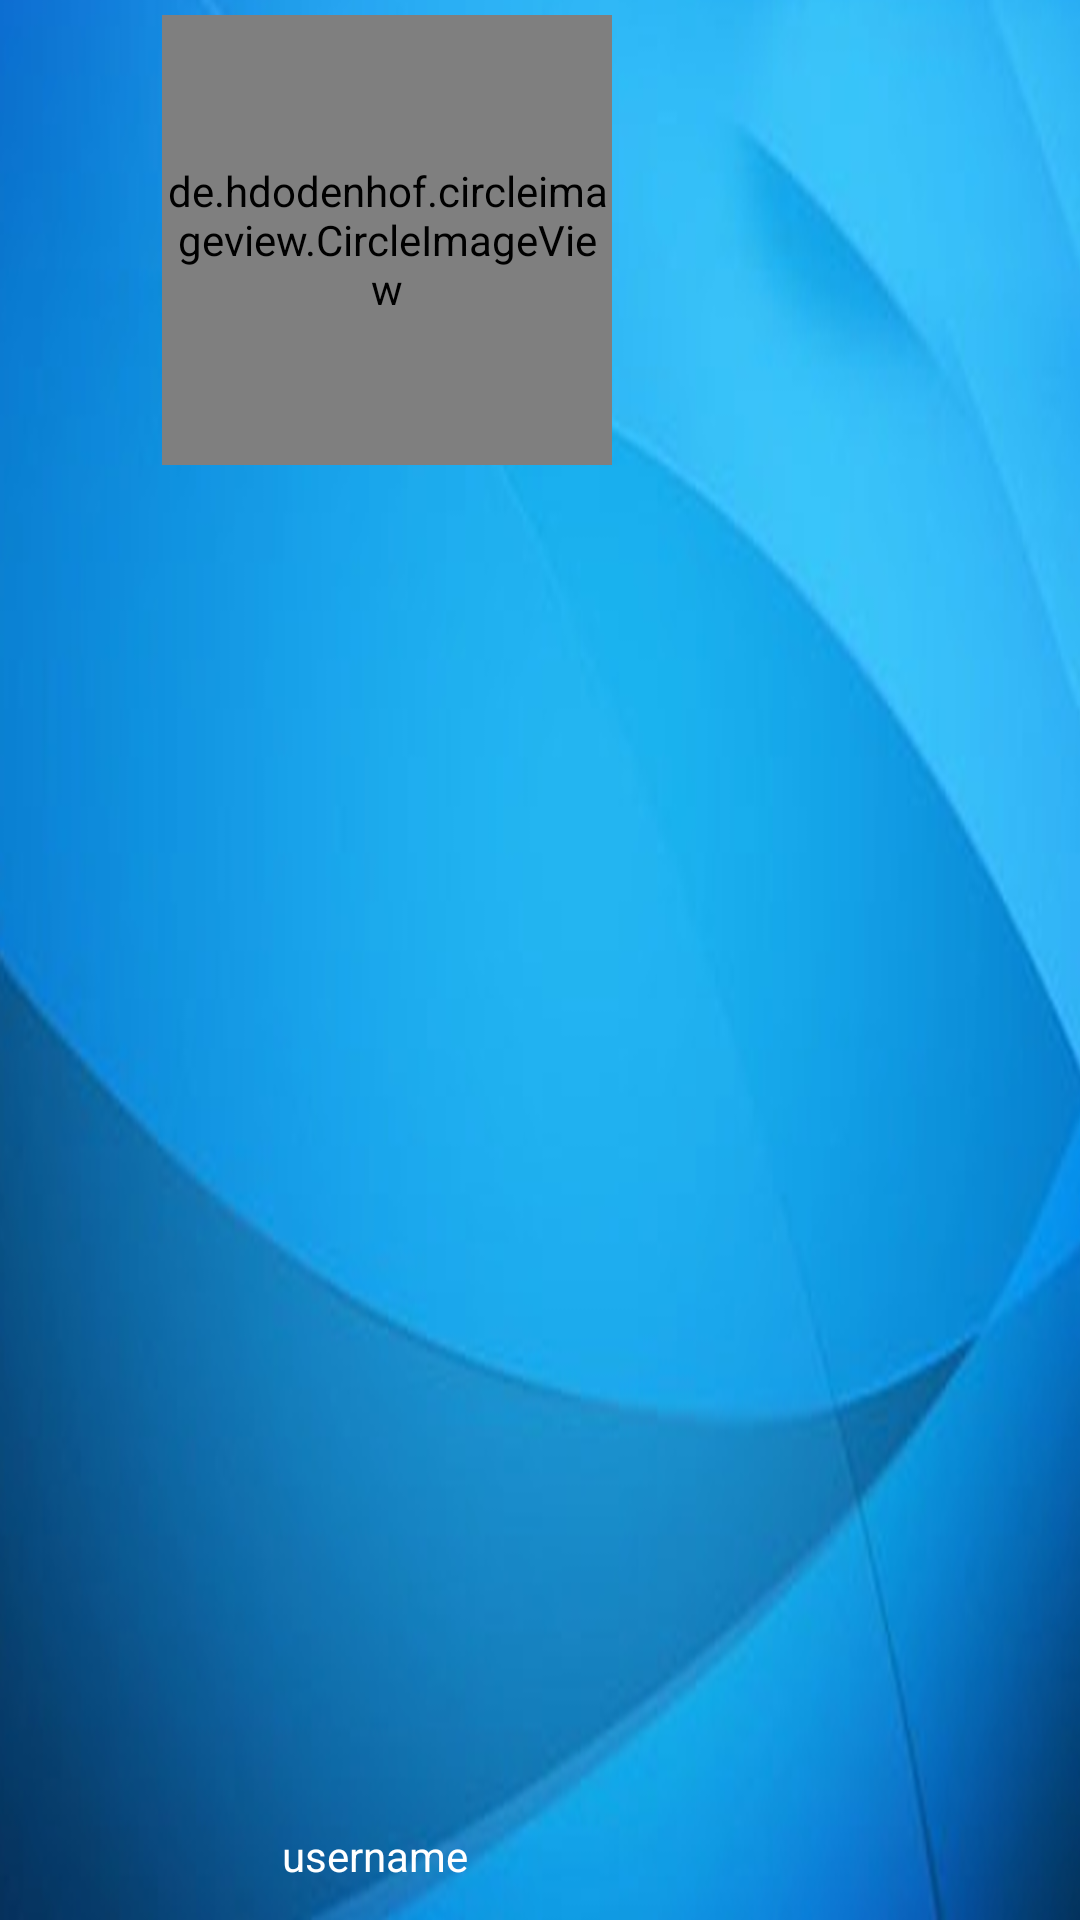

Android layout source for this screen:
<!-- AndroidManifest.xml: application theme AppTheme -->
<!-- res/layout/navigation_header.xml -->
<?xml version="1.0" encoding="utf-8"?>
<RelativeLayout xmlns:android="http://schemas.android.com/apk/res/android"
    android:layout_width="match_parent"
    android:layout_height="200dp"
    xmlns:app="http://schemas.android.com/apk/res-auto"
    android:background="@drawable/header">

    <de.hdodenhof.circleimageview.CircleImageView
        android:id="@+id/nav_profile_image"
        android:layout_width="150dp"
        android:layout_height="150dp"
        android:layout_alignParentLeft="true"
        android:layout_alignParentStart="true"
        android:layout_alignParentTop="true"
        android:layout_marginStart="54dp"
        android:layout_marginTop="5dp"
        android:src="@drawable/profile"
        app:civ_border_color="@color/colorPrimaryDark"
        app:civ_border_width="2dp" />

    <TextView
        android:id="@+id/nav_user_full_name"
        android:layout_width="wrap_content"
        android:layout_height="wrap_content"
        android:layout_alignLeft="@+id/nav_profile_image"
        android:layout_alignParentBottom="true"
        android:layout_alignStart="@+id/nav_profile_image"
        android:layout_marginBottom="12dp"
        android:layout_marginLeft="40dp"
        android:layout_marginStart="40dp"
        android:text="username"
        android:textAlignment="center"
        android:textColor="@android:color/background_light"
        android:textSize="14sp" />

</RelativeLayout>
<!-- resources referenced by this layout -->
<resources>
  <color name="colorPrimaryDark">#000816</color>
  <!-- drawable header: png bitmap (drawable, 438943 bytes) -->
  <style name="AppTheme" parent="Theme.AppCompat.Light.NoActionBar">
          <item name="colorPrimary">@color/colorPrimary</item>
          <item name="colorPrimaryDark">@color/colorPrimaryDark</item>
          <item name="colorAccent">@color/colorAccent</item>
      </style>
  <color name="colorPrimary">#3b9ae7</color>
  <color name="colorAccent">#E9EBEE</color>
</resources>
